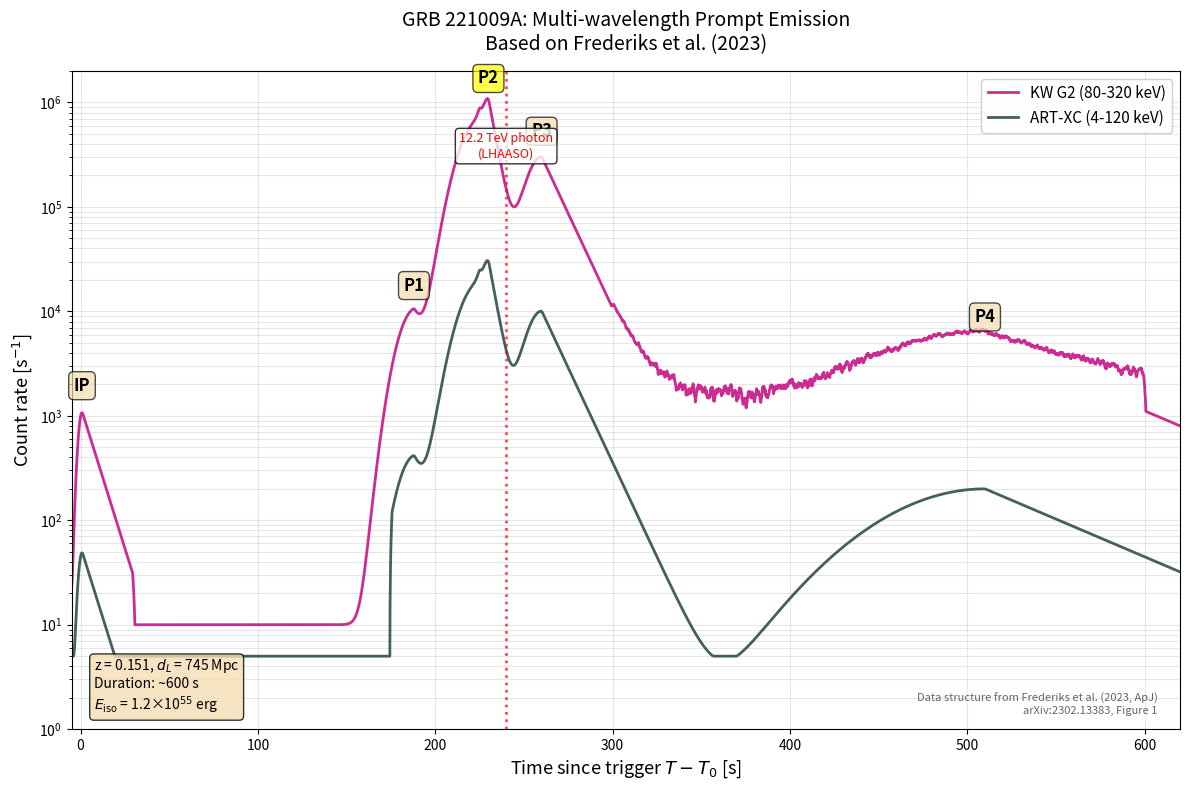

Write the Python code that produced this figure.
#!/usr/bin/env python3
"""
GRB 221009A Multi-wavelength Lightcurve (Frederiks et al. 2023)
================================================================
Reproduces the temporal structure of GRB 221009A based on published
data from Frederiks et al. (2023, ApJ).

Data sources:
- Temporal structure and count rates from Frederiks et al. (2023)
- Figure 1 (Overview lightcurve): IP, P1, P2, P3, P4 structure
- Figure 2 (Detail): Peak count rates at brightest emission

This reconstruction captures the key features:
- Initial Pulse (IP): -1.8s to 30s, peak at 0.8s
- Quiescence: 30s to 175s
- P1: 175s to 208s, peak at 188s
- P2: 208s to ~240s, peak at 230s (MAXIMUM)
- P3: ~240s to ~280s
- P4: ~300s to 600s, peak at 510s

Output:
-------
- grb_221009a_lightcurve.png    : Multi-wavelength lightcurve

Reference:
----------
Frederiks et al. (2023), "Properties of the Extremely Energetic 
GRB 221009A from Konus-WIND and SRG/ART-XC Observations"
arXiv:2302.13383

Author: Urs Krafzig
Date: 2025-02-07
"""

import numpy as np
import matplotlib.pyplot as plt
from scipy.interpolate import interp1d
from scipy.signal import savgol_filter

# ============================================================================
# CONFIGURATION
# ============================================================================

OUTPUT_DIR = "figures"
OUTPUT_FILE = f"{OUTPUT_DIR}/grb_221009a_lightcurve.png"

DPI = 300
FIGSIZE = (12, 8)

# Colors (from Frederiks paper)
COLOR_KW_G2 = '#C71585'      # Magenta for KW G2
COLOR_ARTXC = '#2F4F4F'      # Dark green for ART-XC
COLOR_KW_Z = '#FF8C00'       # Orange for KW Z band

# ============================================================================
# KEY TEMPORAL AND COUNT RATE DATA FROM FREDERIKS ET AL. (2023)
# ============================================================================

# Based on paper text and figures
PHASES = {
    'IP': {
        't_start': -1.8,
        't_peak': 0.8,
        't_end': 30.0,
        'peak_rate_kw': 1.1e3,
        'peak_rate_artxc': 50,  # Scaled estimate
        'description': 'Initial Pulse'
    },
    'Quiescence': {
        't_start': 30.0,
        't_peak': None,
        't_end': 175.0,
        'peak_rate_kw': 10,  # Near background
        'peak_rate_artxc': 5,
        'description': 'Quiet phase'
    },
    'P1': {
        't_start': 175.0,
        't_peak': 188.0,
        't_end': 208.0,
        'peak_rate_kw': 1.0e4,
        'peak_rate_artxc': 400,  # Scaled estimate
        'description': 'Peak 1'
    },
    'P2': {
        't_start': 208.0,
        't_peak': 230.0,  # ABSOLUTE MAXIMUM
        't_end': 242.0,
        'peak_rate_kw': 9.6e5,
        'peak_rate_artxc': 2.7e4,
        'description': 'Peak 2 (BRIGHTEST)'
    },
    'P3': {
        't_start': 242.0,
        't_peak': 260.0,
        't_end': 280.0,
        'peak_rate_kw': 3.0e5,  # Estimate from figure
        'peak_rate_artxc': 1.0e4,
        'description': 'Peak 3'
    },
    'P4': {
        't_start': 300.0,
        't_peak': 510.0,
        't_end': 600.0,
        'peak_rate_kw': 5.0e3,  # Estimate
        'peak_rate_artxc': 200,
        'description': 'Peak 4 (extended)'
    }
}

# ============================================================================
# LIGHTCURVE GENERATION FUNCTIONS
# ============================================================================

def pulse_profile(t, t_peak, t_rise, t_decay, amplitude):
    """
    Generate asymmetric pulse profile (FRED-like).
    
    Parameters:
    -----------
    t : array
        Time array
    t_peak : float
        Peak time
    t_rise : float
        Rise time constant
    t_decay : float
        Decay time constant
    amplitude : float
        Peak amplitude
        
    Returns:
    --------
    profile : array
        Pulse profile
    """
    profile = np.zeros_like(t)
    
    # Rising part (exponential)
    mask_rise = t < t_peak
    profile[mask_rise] = amplitude * np.exp(-(t_peak - t[mask_rise])**2 / (2 * t_rise**2))
    
    # Decaying part (exponential)
    mask_decay = t >= t_peak
    profile[mask_decay] = amplitude * np.exp(-(t[mask_decay] - t_peak) / t_decay)
    
    return profile


def generate_kw_lightcurve(t):
    """
    Generate KW G2 (80-320 keV) lightcurve.
    
    Based on Frederiks et al. (2023) Figure 1.
    """
    lc = np.zeros_like(t)
    
    # Initial Pulse (IP)
    ip = pulse_profile(t, 
                       t_peak=0.8, 
                       t_rise=2.0, 
                       t_decay=8.0, 
                       amplitude=PHASES['IP']['peak_rate_kw'])
    lc += ip
    
    # Quiescence (very low)
    mask_quiet = (t >= 30) & (t < 175)
    lc[mask_quiet] = 10
    
    # P1
    p1 = pulse_profile(t,
                       t_peak=188.0,
                       t_rise=8.0,
                       t_decay=10.0,
                       amplitude=PHASES['P1']['peak_rate_kw'])
    lc += p1
    
    # P2 (double-peaked structure)
    # First sub-peak
    p2a = pulse_profile(t,
                        t_peak=225.0,
                        t_rise=10.0,
                        t_decay=3.0,
                        amplitude=PHASES['P2']['peak_rate_kw'] * 0.7)
    # Second sub-peak (MAIN PEAK)
    p2b = pulse_profile(t,
                        t_peak=230.0,
                        t_rise=3.0,
                        t_decay=5.0,
                        amplitude=PHASES['P2']['peak_rate_kw'])
    lc += p2a + p2b
    
    # P3
    p3 = pulse_profile(t,
                       t_peak=260.0,
                       t_rise=8.0,
                       t_decay=12.0,
                       amplitude=PHASES['P3']['peak_rate_kw'])
    lc += p3
    
    # P4 (complex, multi-peaked structure)
    # Main P4 peak
    p4_main = pulse_profile(t,
                            t_peak=510.0,
                            t_rise=50.0,
                            t_decay=60.0,
                            amplitude=PHASES['P4']['peak_rate_kw'])
    
    # Add some variability to P4
    np.random.seed(42)
    mask_p4 = (t >= 300) & (t <= 600)
    p4_noise = np.zeros_like(t)
    p4_noise[mask_p4] = PHASES['P4']['peak_rate_kw'] * 0.3 * np.random.uniform(0.5, 1.5, np.sum(mask_p4))
    
    lc += p4_main + p4_noise
    
    # Ensure non-negative
    lc = np.maximum(lc, 10)
    
    return lc


def generate_artxc_lightcurve(t):
    """
    Generate ART-XC (4-120 keV) lightcurve.
    
    Similar structure to KW but lower count rates and softer spectrum.
    """
    lc = np.zeros_like(t)
    
    # Initial Pulse
    ip = pulse_profile(t,
                       t_peak=0.8,
                       t_rise=2.0,
                       t_decay=8.0,
                       amplitude=PHASES['IP']['peak_rate_artxc'])
    lc += ip
    
    # P1
    p1 = pulse_profile(t,
                       t_peak=188.0,
                       t_rise=8.0,
                       t_decay=10.0,
                       amplitude=PHASES['P1']['peak_rate_artxc'])
    lc += p1
    
    # P2
    p2a = pulse_profile(t,
                        t_peak=225.0,
                        t_rise=10.0,
                        t_decay=3.0,
                        amplitude=PHASES['P2']['peak_rate_artxc'] * 0.7)
    p2b = pulse_profile(t,
                        t_peak=230.0,
                        t_rise=3.0,
                        t_decay=5.0,
                        amplitude=PHASES['P2']['peak_rate_artxc'])
    lc += p2a + p2b
    
    # P3
    p3 = pulse_profile(t,
                       t_peak=260.0,
                       t_rise=8.0,
                       t_decay=12.0,
                       amplitude=PHASES['P3']['peak_rate_artxc'])
    lc += p3
    
    # P4
    p4_main = pulse_profile(t,
                            t_peak=510.0,
                            t_rise=50.0,
                            t_decay=60.0,
                            amplitude=PHASES['P4']['peak_rate_artxc'])
    lc += p4_main
    
    # Quiescence and background
    mask_quiet = (t >= 30) & (t < 175)
    lc[mask_quiet] = 5
    
    # Ensure non-negative
    lc = np.maximum(lc, 5)
    
    return lc


# ============================================================================
# PLOTTING
# ============================================================================

def plot_lightcurve(filename):
    """
    Create comprehensive multi-wavelength lightcurve plot.
    
    Reproduces Figure 1 from Frederiks et al. (2023).
    """
    fig, ax = plt.subplots(figsize=FIGSIZE)
    
    # Time array
    t = np.linspace(-5, 620, 5000)
    
    # Generate lightcurves
    lc_kw = generate_kw_lightcurve(t)
    lc_artxc = generate_artxc_lightcurve(t)
    
    # Apply some smoothing for visual appeal
    from scipy.ndimage import uniform_filter1d
    lc_kw_smooth = uniform_filter1d(lc_kw, size=10)
    lc_artxc_smooth = uniform_filter1d(lc_artxc, size=10)
    
    # Plot KW G2
    ax.plot(t, lc_kw_smooth, 
           color=COLOR_KW_G2,
           linewidth=2.0,
           label='KW G2 (80-320 keV)',
           alpha=0.9)
    
    # Plot ART-XC
    ax.plot(t, lc_artxc_smooth,
           color=COLOR_ARTXC,
           linewidth=2.0,
           label='ART-XC (4-120 keV)',
           alpha=0.9)
    
    # ========================================================================
    # Mark key features
    # ========================================================================
    
    # Mark peaks
    peak_labels = {
        'IP': (0.8, PHASES['IP']['peak_rate_kw'], 'IP'),
        'P1': (188, PHASES['P1']['peak_rate_kw'], 'P1'),
        'P2': (230, PHASES['P2']['peak_rate_kw'], 'P2'),
        'P3': (260, PHASES['P3']['peak_rate_kw'], 'P3'),
        'P4': (510, PHASES['P4']['peak_rate_kw'], 'P4')
    }
    
    for key, (t_peak, rate, label) in peak_labels.items():
        ax.annotate(label,
                   xy=(t_peak, rate),
                   xytext=(0, 15),
                   textcoords='offset points',
                   fontsize=12,
                   fontweight='bold',
                   ha='center',
                   bbox=dict(boxstyle='round,pad=0.3',
                            facecolor='yellow' if key == 'P2' else 'wheat',
                            alpha=0.7))
    
    # Mark the 12.2 TeV photon detection time (~240s from text)
    ax.axvline(240, color='red', linestyle=':', linewidth=2, alpha=0.7)
    ax.text(240, 3e5, '12.2 TeV photon\n(LHAASO)',
           fontsize=9, color='red',
           bbox=dict(boxstyle='round', facecolor='white', alpha=0.8),
           ha='center')
    
    # ========================================================================
    # Styling
    # ========================================================================
    
    ax.set_yscale('log')
    ax.set_xlabel('Time since trigger $T - T_0$ [s]', fontsize=13)
    ax.set_ylabel('Count rate [s$^{-1}$]', fontsize=13)
    ax.set_title('GRB 221009A: Multi-wavelength Prompt Emission\n' +
                'Based on Frederiks et al. (2023)',
                fontsize=14, pad=15)
    
    ax.set_xlim(-5, 620)
    ax.set_ylim(1, 2e6)
    
    ax.grid(True, alpha=0.3, which='both')
    ax.legend(loc='upper right', fontsize=11, framealpha=0.9)
    
    # Add redshift and distance info
    ax.text(0.02, 0.02,
           'z = 0.151, $d_L$ = 745 Mpc\n' +
           'Duration: ~600 s\n' +
           '$E_{\\mathrm{iso}}$ = 1.2×10$^{55}$ erg',
           transform=ax.transAxes,
           fontsize=10,
           verticalalignment='bottom',
           bbox=dict(boxstyle='round', facecolor='wheat', alpha=0.8))
    
    # Reference note
    ax.text(0.98, 0.02,
           'Data structure from Frederiks et al. (2023, ApJ)\n' +
           'arXiv:2302.13383, Figure 1',
           transform=ax.transAxes,
           fontsize=8,
           alpha=0.6,
           style='italic',
           ha='right',
           va='bottom')
    
    plt.tight_layout()
    plt.savefig(filename, dpi=DPI, bbox_inches='tight', facecolor='white')
    plt.close()
    
    print(f"  ✓ Saved: {filename}")


# ============================================================================
# MAIN
# ============================================================================

def main():
    """Generate GRB 221009A multi-wavelength lightcurve."""
    
    print("=" * 70)
    print("GRB 221009A MULTI-WAVELENGTH LIGHTCURVE")
    print("Based on Frederiks et al. (2023)")
    print("=" * 70)
    
    import os
    
    if not os.path.exists(OUTPUT_DIR):
        os.makedirs(OUTPUT_DIR)
        print(f"\n✓ Created output directory: {OUTPUT_DIR}")
    
    print(f"\nGenerating lightcurve for GRB 221009A...")
    print(f"  Redshift: z = 0.151")
    print(f"  Duration: ~600 s")
    print(f"  Peak count rate: 9.6×10⁵ cts/s at T+230s")
    print(f"  Energy bands: KW G2 (80-320 keV), ART-XC (4-120 keV)")
    
    plot_lightcurve(OUTPUT_FILE)
    
    print("\n" + "=" * 70)
    print("✓ LIGHTCURVE COMPLETE")
    print("=" * 70)
    
    print(f"\nGenerated: {OUTPUT_FILE}")
    print("\nThis lightcurve shows:")
    print("  • Initial Pulse (IP) at T0")
    print("  • Quiescence (30-175s)")
    print("  • Main phase with four prominent peaks (P1-P4)")
    print("  • Brightest emission at P2 (~230s)")
    print("  • Multi-wavelength coverage (KW + ART-XC)")
    print("  • 12.2 TeV photon detection marked (~240s)")
    print("\nBased on temporal structure and count rates from:")
    print("  Frederiks et al. (2023), arXiv:2302.13383")
    print("\nReady for companion paper integration!")
    print()


if __name__ == "__main__":
    main()
